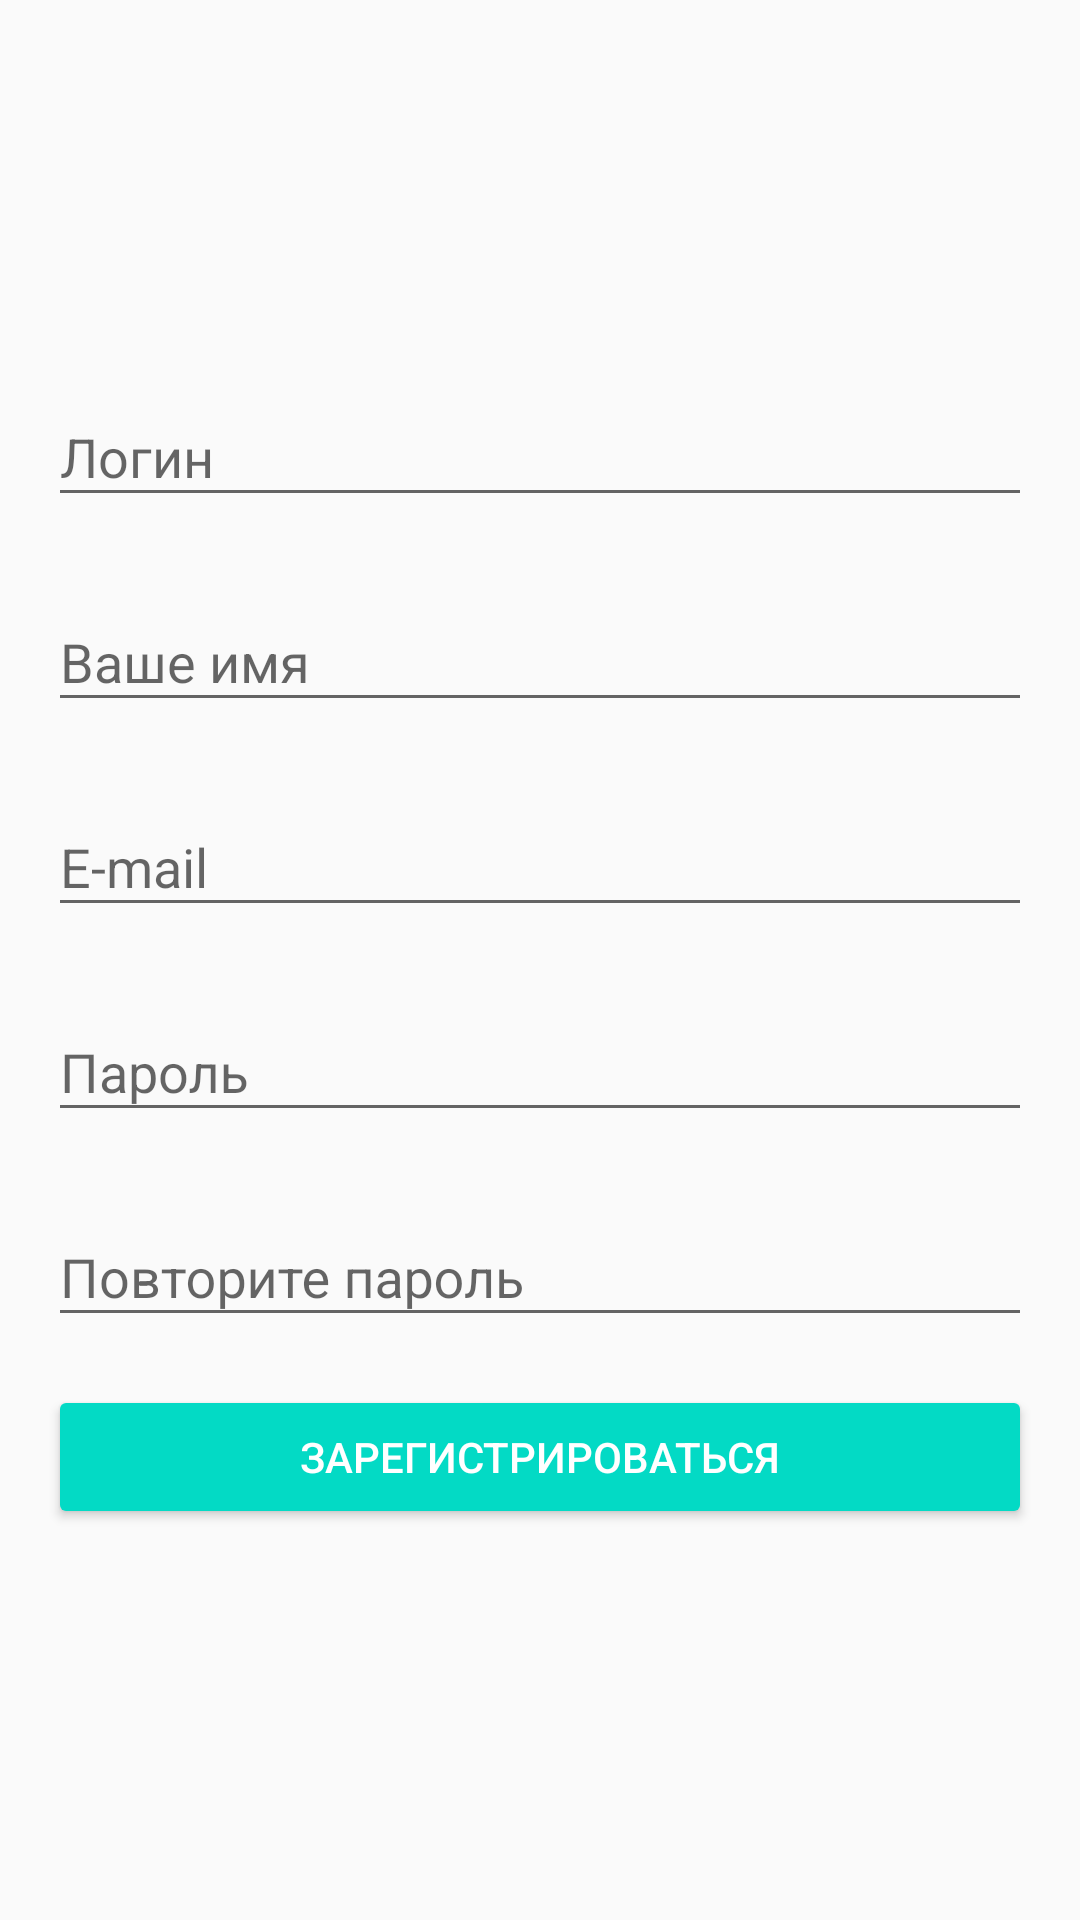

Here is an Android app screen rendered from its layout file. Give the layout XML and the strings, colors and styles it references.
<!-- AndroidManifest.xml: application theme AppTheme -->
<!-- res/layout/client_sign_up_fragment.xml -->
<?xml version="1.0" encoding="utf-8"?>
<RelativeLayout xmlns:android="http://schemas.android.com/apk/res/android"
    android:layout_width="match_parent"
    android:layout_height="match_parent">

    <ProgressBar
        android:id="@+id/progressBar"
        android:layout_width="match_parent"
        android:layout_height="wrap_content"
        android:layout_centerInParent="true"
        android:visibility="gone" />

    <LinearLayout
        android:id="@+id/container"
        android:layout_width="match_parent"
        android:layout_height="match_parent"
        android:layout_marginEnd="@dimen/activity_horizontal_margin"
        android:layout_marginStart="@dimen/activity_horizontal_margin"
        android:layout_marginTop="120dp"
        android:orientation="vertical">


        <android.support.design.widget.TextInputLayout
            android:layout_width="match_parent"
            android:layout_height="wrap_content"
            android:hint="@string/login">

            <android.support.design.widget.TextInputEditText
                android:id="@+id/username"
                android:layout_width="match_parent"
                android:layout_height="wrap_content" />
        </android.support.design.widget.TextInputLayout>


        <android.support.design.widget.TextInputLayout
            android:layout_width="match_parent"
            android:layout_height="wrap_content"
            android:layout_marginTop="@dimen/auth_space_between_elements"
            android:hint="@string/your_name">

            <android.support.design.widget.TextInputEditText
                android:id="@+id/name"
                android:layout_width="match_parent"
                android:layout_height="wrap_content" />
        </android.support.design.widget.TextInputLayout>


        <android.support.design.widget.TextInputLayout
            android:layout_width="match_parent"
            android:layout_height="wrap_content"
            android:layout_marginTop="@dimen/auth_space_between_elements"
            android:hint="@string/email">

            <android.support.design.widget.TextInputEditText
                android:id="@+id/email"
                android:layout_width="match_parent"
                android:layout_height="wrap_content"
                android:inputType="textEmailAddress" />
        </android.support.design.widget.TextInputLayout>


        <android.support.design.widget.TextInputLayout
            android:id="@+id/passwordWrapper"
            android:layout_width="match_parent"
            android:layout_height="wrap_content"
            android:layout_marginTop="@dimen/auth_space_between_elements"
            android:hint="@string/password">

            <android.support.design.widget.TextInputEditText
                android:id="@+id/password"
                android:layout_width="match_parent"
                android:layout_height="wrap_content"
                android:inputType="textPassword" />
        </android.support.design.widget.TextInputLayout>


        <android.support.design.widget.TextInputLayout
            android:id="@+id/repeatPasswordWrapper"
            android:layout_width="match_parent"
            android:layout_height="wrap_content"
            android:layout_marginTop="@dimen/auth_space_between_elements"
            android:hint="@string/repeat_password">

            <android.support.design.widget.TextInputEditText
                android:id="@+id/repeatPassword"
                android:layout_width="match_parent"
                android:layout_height="wrap_content"
                android:inputType="textPassword" />
        </android.support.design.widget.TextInputLayout>


        <Button
            android:id="@+id/signUpBtn"
            style="@style/Widget.AppCompat.Button.Colored"
            android:layout_width="match_parent"
            android:layout_height="@dimen/auth_login_button_height"
            android:layout_marginTop="@dimen/auth_space_between_elements"
            android:text="@string/sign_up" />

    </LinearLayout>
</RelativeLayout>
<!-- resources referenced by this layout -->
<resources>
  <dimen name="activity_horizontal_margin">16dp</dimen>
  <dimen name="auth_login_button_height">48dp</dimen>
  <dimen name="auth_space_between_elements">16dp</dimen>
  <string name="email">E-mail</string>
  <string name="login">Логин</string>
  <string name="password">Пароль</string>
  <string name="repeat_password">Повторите пароль</string>
  <string name="sign_up">Зарегистрироваться</string>
  <string name="your_name">Ваше имя</string>
  <style name="AppTheme" parent="Theme.AppCompat.Light.DarkActionBar">
          
          <item name="colorPrimary">@color/colorSecondary</item>
          <item name="colorPrimaryDark">@color/colorSecondaryDark</item>
          <item name="colorAccent">@color/colorPrimary</item>
          <item name="windowActionBar">false</item>
          <item name="windowNoTitle">true</item>
      </style>
  <color name="colorSecondary">#757575</color>
  <color name="colorSecondaryDark">#424242</color>
  <color name="colorPrimary">#2196f3</color>
</resources>
